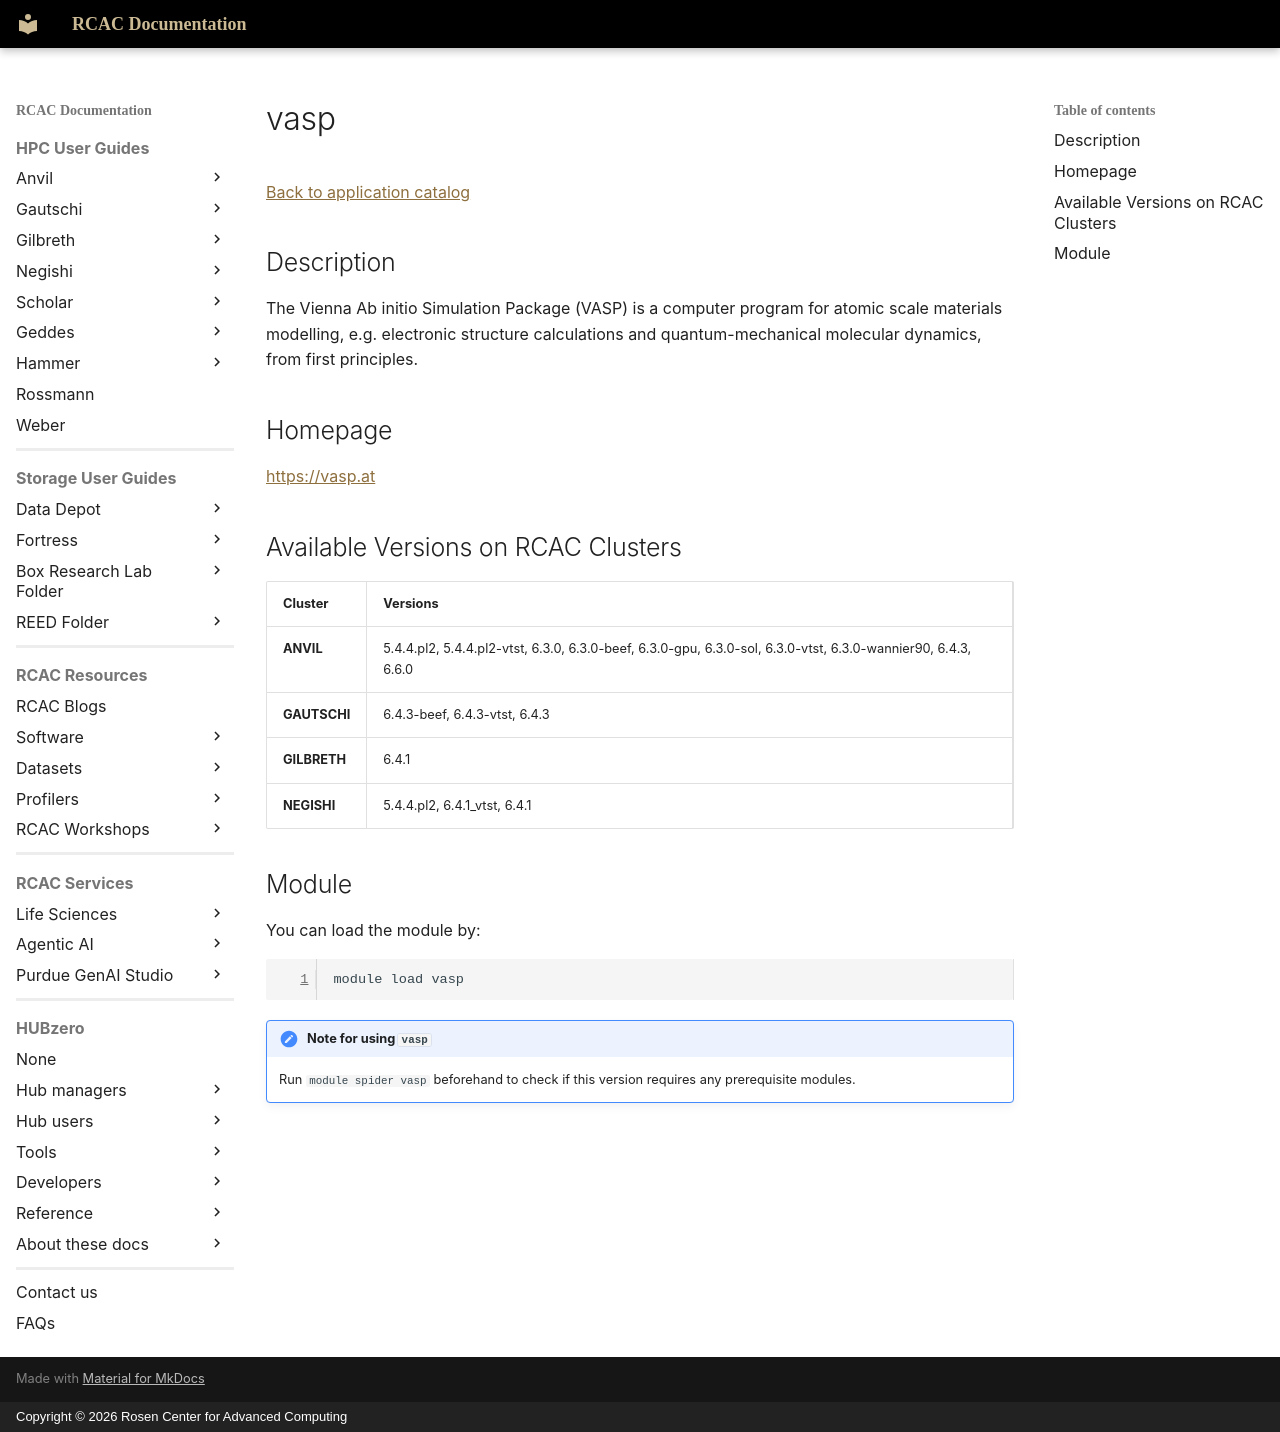

repository: PurdueRCAC/RCAC-Docs · page: software/apps_md/vasp/index.html · generator: mkdocs · copyright: Copyright © 2026 Rosen Center for Advanced Computing

# vasp

[Back to application catalog](../app_catalog.md)

## Description

The Vienna Ab initio Simulation Package (VASP) is a computer program for atomic scale materials modelling, e.g. electronic structure calculations and quantum-mechanical molecular dynamics, from first principles.

## Homepage

[https://vasp.at](https://vasp.at)

## Available Versions on RCAC Clusters

|Cluster|Versions|
|---|---|
**ANVIL**|5.4.4.pl2, 5.4.4.pl2-vtst, 6.3.0, 6.3.0-beef, 6.3.0-gpu, 6.3.0-sol, 6.3.0-vtst, 6.3.0-wannier90, 6.4.3, 6.6.0
**GAUTSCHI**|6.4.3-beef, 6.4.3-vtst, 6.4.3
**GILBRETH**|6.4.1
**NEGISHI**|5.4.4.pl2, 6.4.1_vtst, 6.4.1

## Module

You can load the module by:

```bash
module load vasp
```

!!! note "Note for using `vasp`"
    Run `module spider vasp` beforehand to check if this version requires any prerequisite modules.
